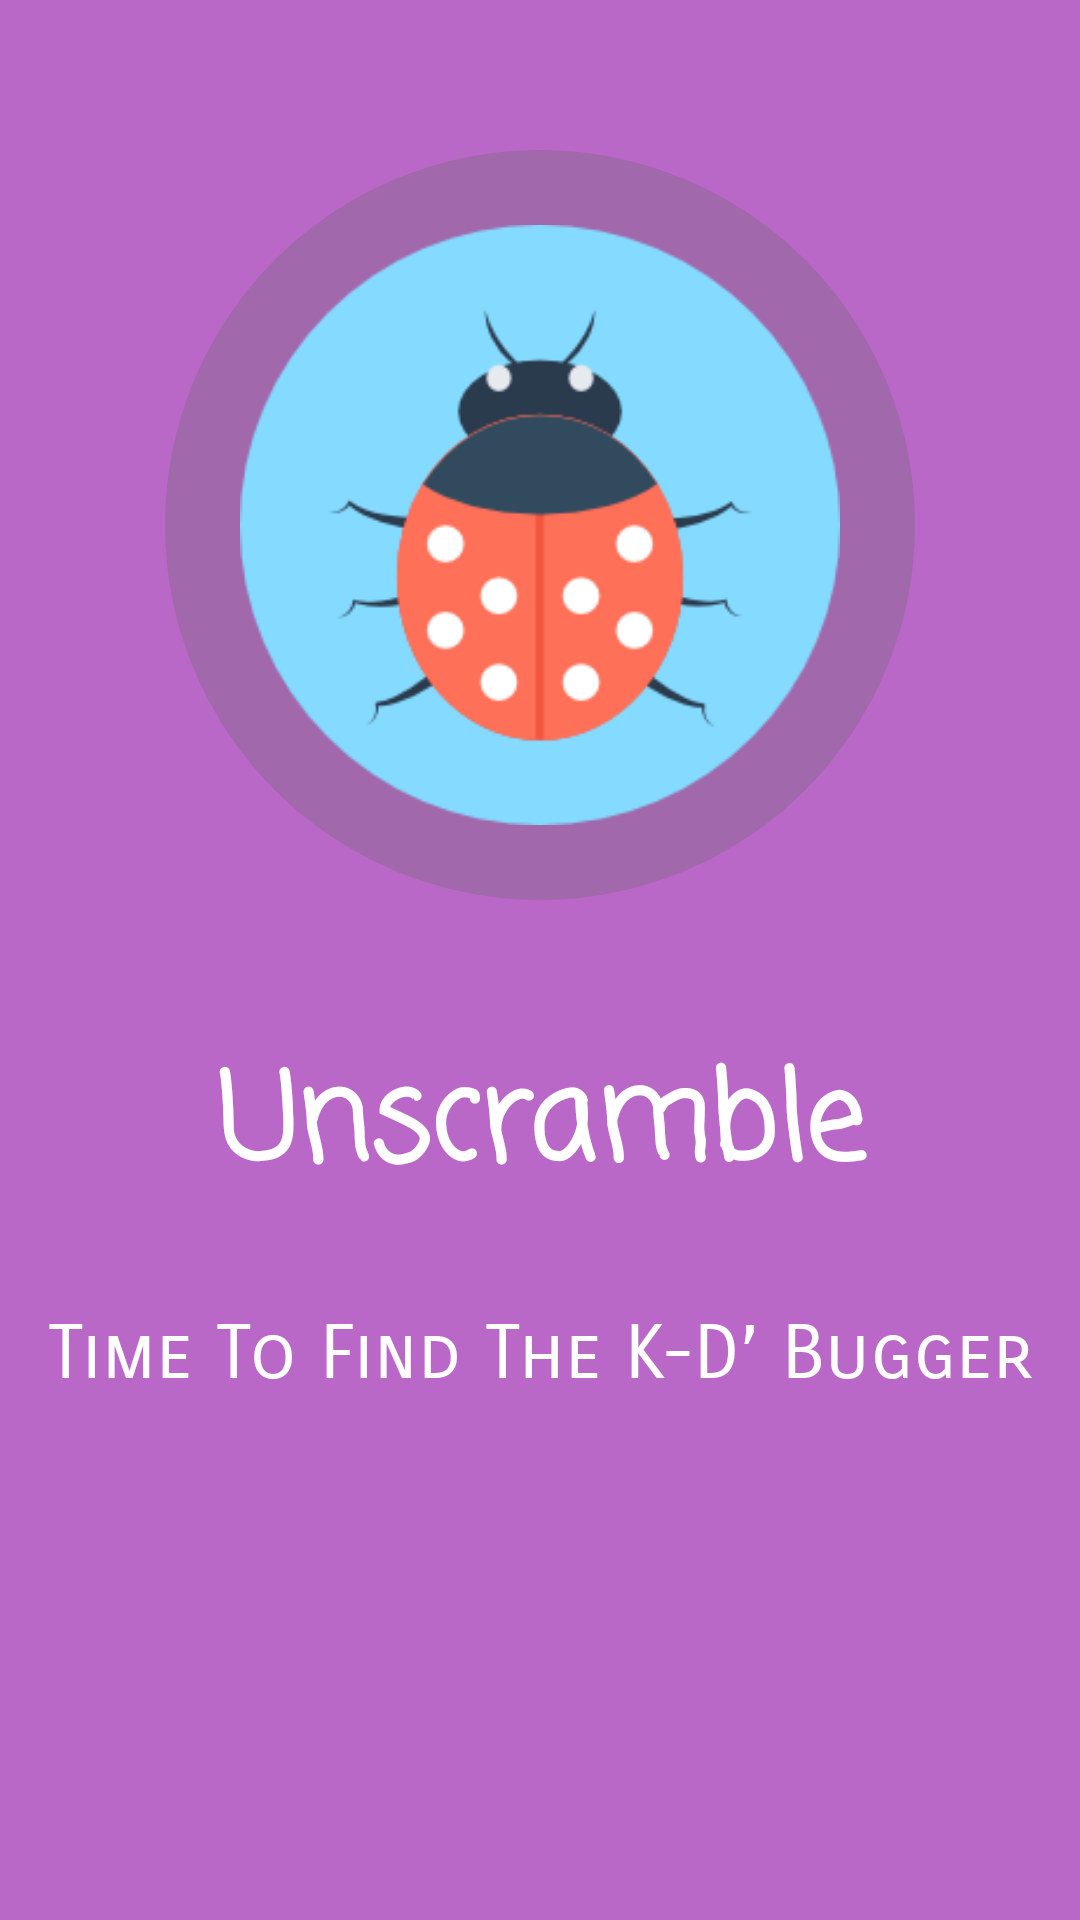

Reconstruct the res/layout file that produces this screen, plus the resources it refers to.
<!-- AndroidManifest.xml: application theme AppTheme -->
<!-- res/layout/tech_four.xml -->
<?xml version="1.0" encoding="utf-8"?>
<RelativeLayout xmlns:android="http://schemas.android.com/apk/res/android"
    android:layout_width="match_parent"
    android:layout_height="match_parent"
    android:background="@color/introfour">

    <ImageView
        android:layout_width="wrap_content"
        android:layout_height="wrap_content"
        android:layout_centerHorizontal="true"
        android:layout_marginTop="50sp"
        android:background="@drawable/circle"
        android:contentDescription="@string/image" />

    <ImageView
        android:id="@+id/image"
        android:layout_width="200sp"
        android:layout_height="200sp"
        android:layout_centerHorizontal="true"
        android:layout_marginTop="75sp"
        android:background="@drawable/tech_four"
        android:contentDescription="@string/image" />

    <LinearLayout
        android:layout_width="match_parent"
        android:layout_height="wrap_content"
        android:layout_below="@+id/image"
        android:layout_marginTop="70sp"
        android:orientation="vertical">

        <TextView
            android:layout_width="match_parent"
            android:layout_height="wrap_content"
            android:fontFamily="casual"
            android:gravity="center"
            android:text="@string/techfourheader"
            android:textColor="@color/white"
            android:textSize="40sp"
            android:textStyle="bold" />

        <TextView
            android:layout_width="match_parent"
            android:layout_height="wrap_content"
            android:layout_marginEnd="10sp"
            android:layout_marginStart="10sp"
            android:layout_marginTop="30sp"
            android:fontFamily="sans-serif-smallcaps"
            android:gravity="center"
            android:text="@string/techfourmain"
            android:textColor="@color/white"
            android:textSize="25sp" />

    </LinearLayout>

</RelativeLayout>
<!-- resources referenced by this layout -->
<resources>
  <color name="introfour">#BA68C8</color>
  <color name="white">#FFFFFF</color>
  <!-- drawable circle (drawable) -->
  <?xml version="1.0" encoding="utf-8"?>
  <shape
      xmlns:android="http://schemas.android.com/apk/res/android"
      android:shape="oval">
  
      <solid
          android:color="#4D666666" />
  
      <size
          android:height="250sp"
          android:width="250sp" />
  
  </shape>
  <!-- drawable tech_four: png bitmap (drawable, 10846 bytes) -->
  <string name="image">Image</string>
  <string name="techfourheader">Unscramble</string>
  <string name="techfourmain">Time To Find The K-D’ Bugger</string>
  <style name="AppTheme" parent="Theme.AppCompat.Light.DarkActionBar">
          <item name="colorPrimary">@color/colorPrimary</item>
          <item name="colorPrimaryDark">@color/colorPrimaryDark</item>
          <item name="colorAccent">@color/colorAccent</item>
      </style>
  <color name="colorPrimary">#3498db</color>
  <color name="colorPrimaryDark">#2980b9</color>
  <color name="colorAccent">#2c3e50</color>
</resources>
